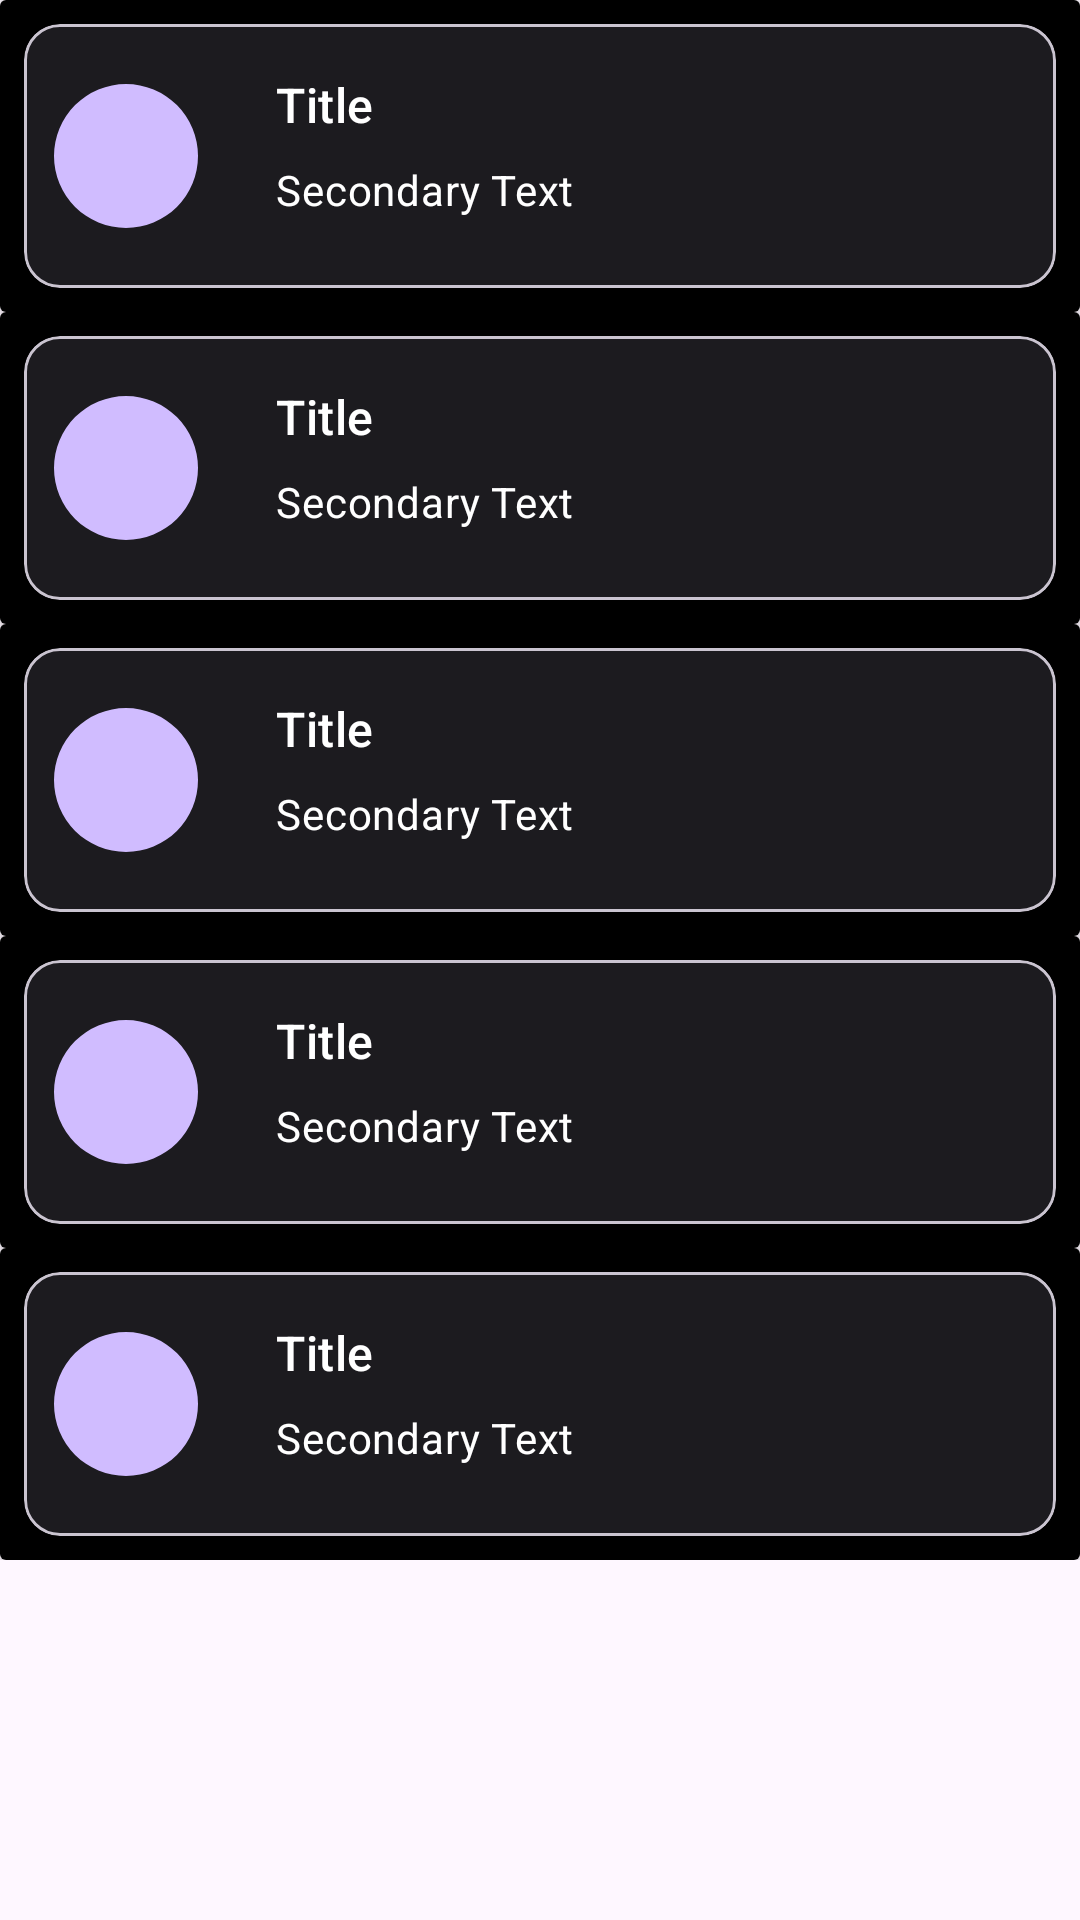

This screen was rendered from an Android layout file. Write that file and the resources it references.
<!-- AndroidManifest.xml: application theme Theme.RealCoDriver -->
<!-- res/layout/test_scroll_view.xml -->
<?xml version="1.0" encoding="utf-8"?>
<ScrollView xmlns:android="http://schemas.android.com/apk/res/android"
    android:layout_width="match_parent"
    android:layout_height="match_parent">

    <LinearLayout
        android:layout_width="match_parent"
        android:layout_height="wrap_content"
        android:orientation="vertical"
        >

        <androidx.cardview.widget.CardView
            android:layout_width="match_parent"
            android:layout_height="match_parent"
            android:elevation="2dp">

            <include layout = "@layout/card_layout"/>

        </androidx.cardview.widget.CardView>


        <androidx.cardview.widget.CardView
            android:layout_width="match_parent"
            android:layout_height="match_parent" >

            <include layout = "@layout/card_layout" />

        </androidx.cardview.widget.CardView>

        <androidx.cardview.widget.CardView
            android:layout_width="match_parent"
            android:layout_height="wrap_content" >

            <include layout = "@layout/card_layout"/>

        </androidx.cardview.widget.CardView>
        <androidx.cardview.widget.CardView
            android:layout_width="match_parent"
            android:layout_height="wrap_content" >

            <include layout = "@layout/card_layout"/>


        </androidx.cardview.widget.CardView>

        <androidx.cardview.widget.CardView
            android:layout_width="match_parent"
            android:layout_height="wrap_content" >

            <include layout = "@layout/card_layout"/>
        </androidx.cardview.widget.CardView>
    </LinearLayout>
</ScrollView>
<!-- res/layout/card_layout.xml (included above) -->
<?xml version="1.0" encoding="utf-8"?>
<LinearLayout xmlns:android="http://schemas.android.com/apk/res/android"
    xmlns:app="http://schemas.android.com/apk/res-auto"
    android:layout_height="wrap_content"
    android:layout_width="match_parent"
    android:orientation="vertical"
    android:background="@color/black">

    <com.google.android.material.card.MaterialCardView
        android:id="@+id/card_ecg"
        android:layout_width="match_parent"
        android:layout_height="wrap_content"
        app:cardBackgroundColor="@color/slate_primary"
        android:layout_margin="8dp">

        <LinearLayout
            android:layout_width="match_parent"
            android:layout_height="wrap_content"
            android:orientation="horizontal">

            
            <com.google.android.material.imageview.ShapeableImageView
                android:layout_width="48dp"
                android:id="@+id/shapeableImage"
                android:layout_height="48dp"
                android:layout_gravity="center"
                app:shapeAppearanceOverlay="@style/roundedImageViewRounded"
                app:srcCompat="@drawable/ecg_heart"
                android:layout_marginHorizontal="10dp"
                android:layout_marginVertical="20dp"
                android:background="#D0BCFF"
                android:contentDescription="Content Description Media"
                />

            <LinearLayout
                android:layout_width="match_parent"
                android:layout_height="wrap_content"
                android:orientation="vertical"
                android:padding="16dp">

                
                <TextView
                    android:id="@+id/cardHeaderTitle"
                    android:layout_width="wrap_content"
                    android:layout_height="wrap_content"
                    android:text="Title"
                    android:textColor="@color/white"
                    android:textAppearance="?attr/textAppearanceTitleMedium"
                    />
                <TextView
                    android:layout_width="wrap_content"
                    android:layout_height="wrap_content"
                    android:layout_marginTop="8dp"
                    android:text="Secondary Text"
                    android:textAppearance="?attr/textAppearanceBodyMedium"
                    android:textColor="@color/white"
                    />

            </LinearLayout>
        </LinearLayout>

    </com.google.android.material.card.MaterialCardView>

</LinearLayout>
<!-- resources referenced by this layout -->
<resources>
  <color name="black">#FF000000</color>
  <color name="slate_primary">#1C1B1F</color>
  <color name="white">#FFFFFFFF</color>
  <style name="roundedImageViewRounded">
          <item name="cornerFamily">rounded</item>
          <item name="cornerSize">50%</item>
      </style>
  <style name="Theme.RealCoDriver" parent="Theme.Material3.DayNight.NoActionBar">
          
          <item name="colorPrimary">@color/black</item>
          <item name="colorPrimaryVariant">@color/black</item>
          <item name="colorOnPrimary">@color/white</item>
          
          <item name="colorSecondary">@color/teal_200</item>
          <item name="colorSecondaryVariant">@color/teal_700</item>
          <item name="colorOnSecondary">@color/black</item>
          
          <item name="android:statusBarColor">@color/slate_primary</item>
          
      </style>
  <color name="teal_200">#FF03DAC5</color>
  <color name="teal_700">#FF018786</color>
</resources>
